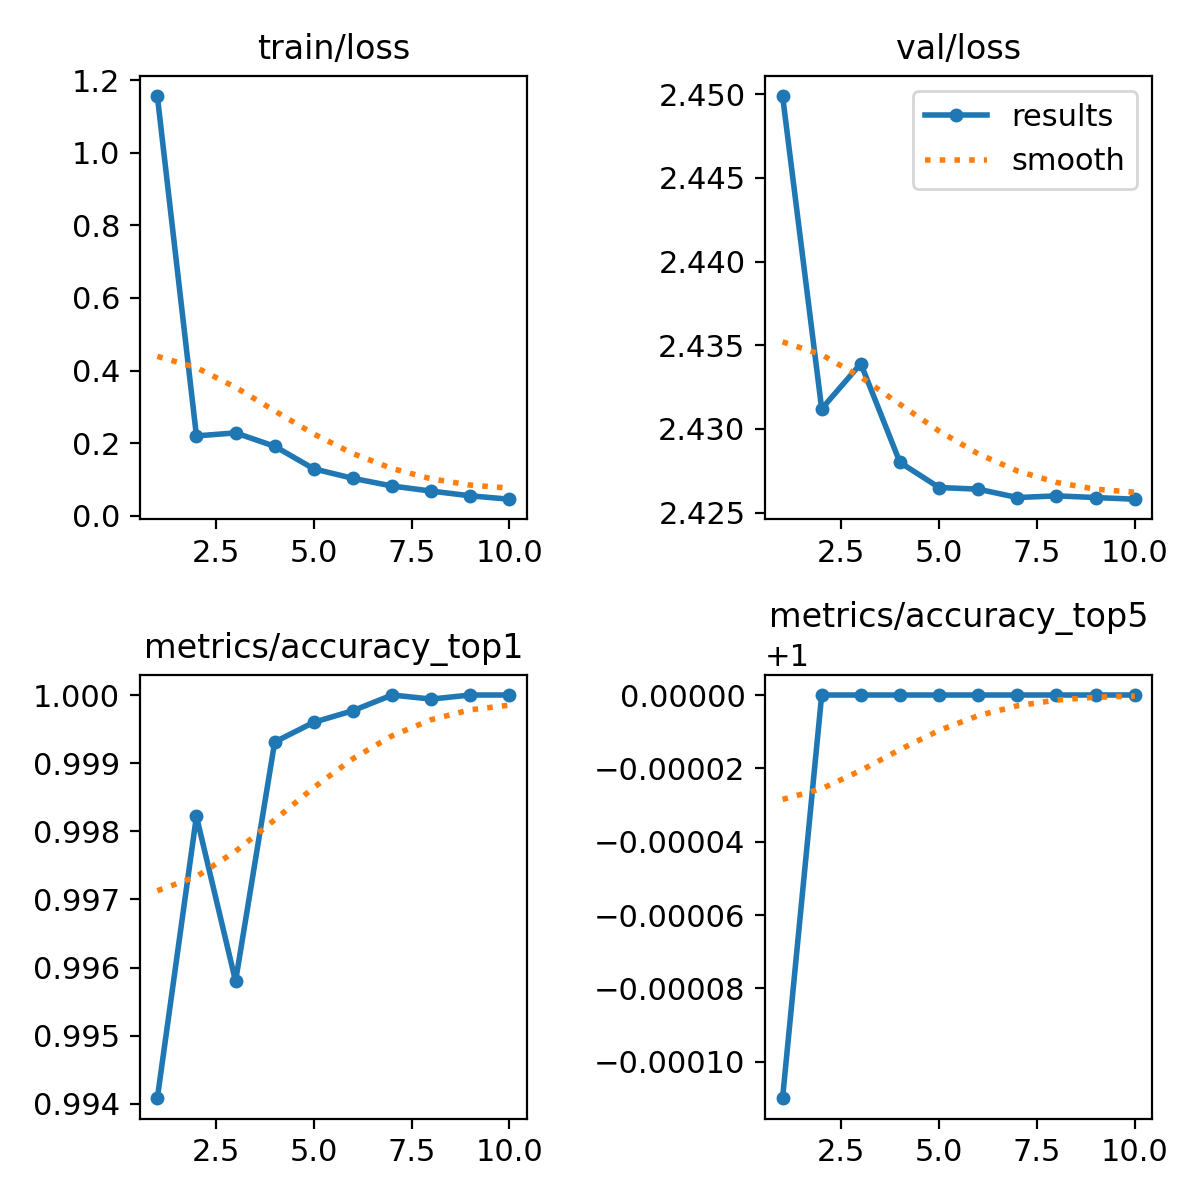

Values plotted in this chart, from the file beside it:
epoch, train/loss, metrics/accuracy_top1, metrics/accuracy_top5, val/loss, lr/pg0, lr/pg1, lr/pg2
1, 1.157, 0.9941, 0.9999, 2.45, 0.003471, 0.003471, 0.003471
2, 0.2198, 0.9982, 1, 2.431, 0.006255, 0.006255, 0.006255
3, 0.2282, 0.9958, 1, 2.434, 0.00802, 0.00802, 0.00802
4, 0.1912, 0.9993, 1, 2.428, 0.00703, 0.00703, 0.00703
5, 0.1291, 0.9996, 1, 2.426, 0.00604, 0.00604, 0.00604
6, 0.1029, 0.9998, 1, 2.426, 0.00505, 0.00505, 0.00505
7, 0.08181, 1, 1, 2.426, 0.00406, 0.00406, 0.00406
8, 0.0678, 0.9999, 1, 2.426, 0.00307, 0.00307, 0.00307
9, 0.05476, 1, 1, 2.426, 0.00208, 0.00208, 0.00208
10, 0.04542, 1, 1, 2.426, 0.00109, 0.00109, 0.00109
